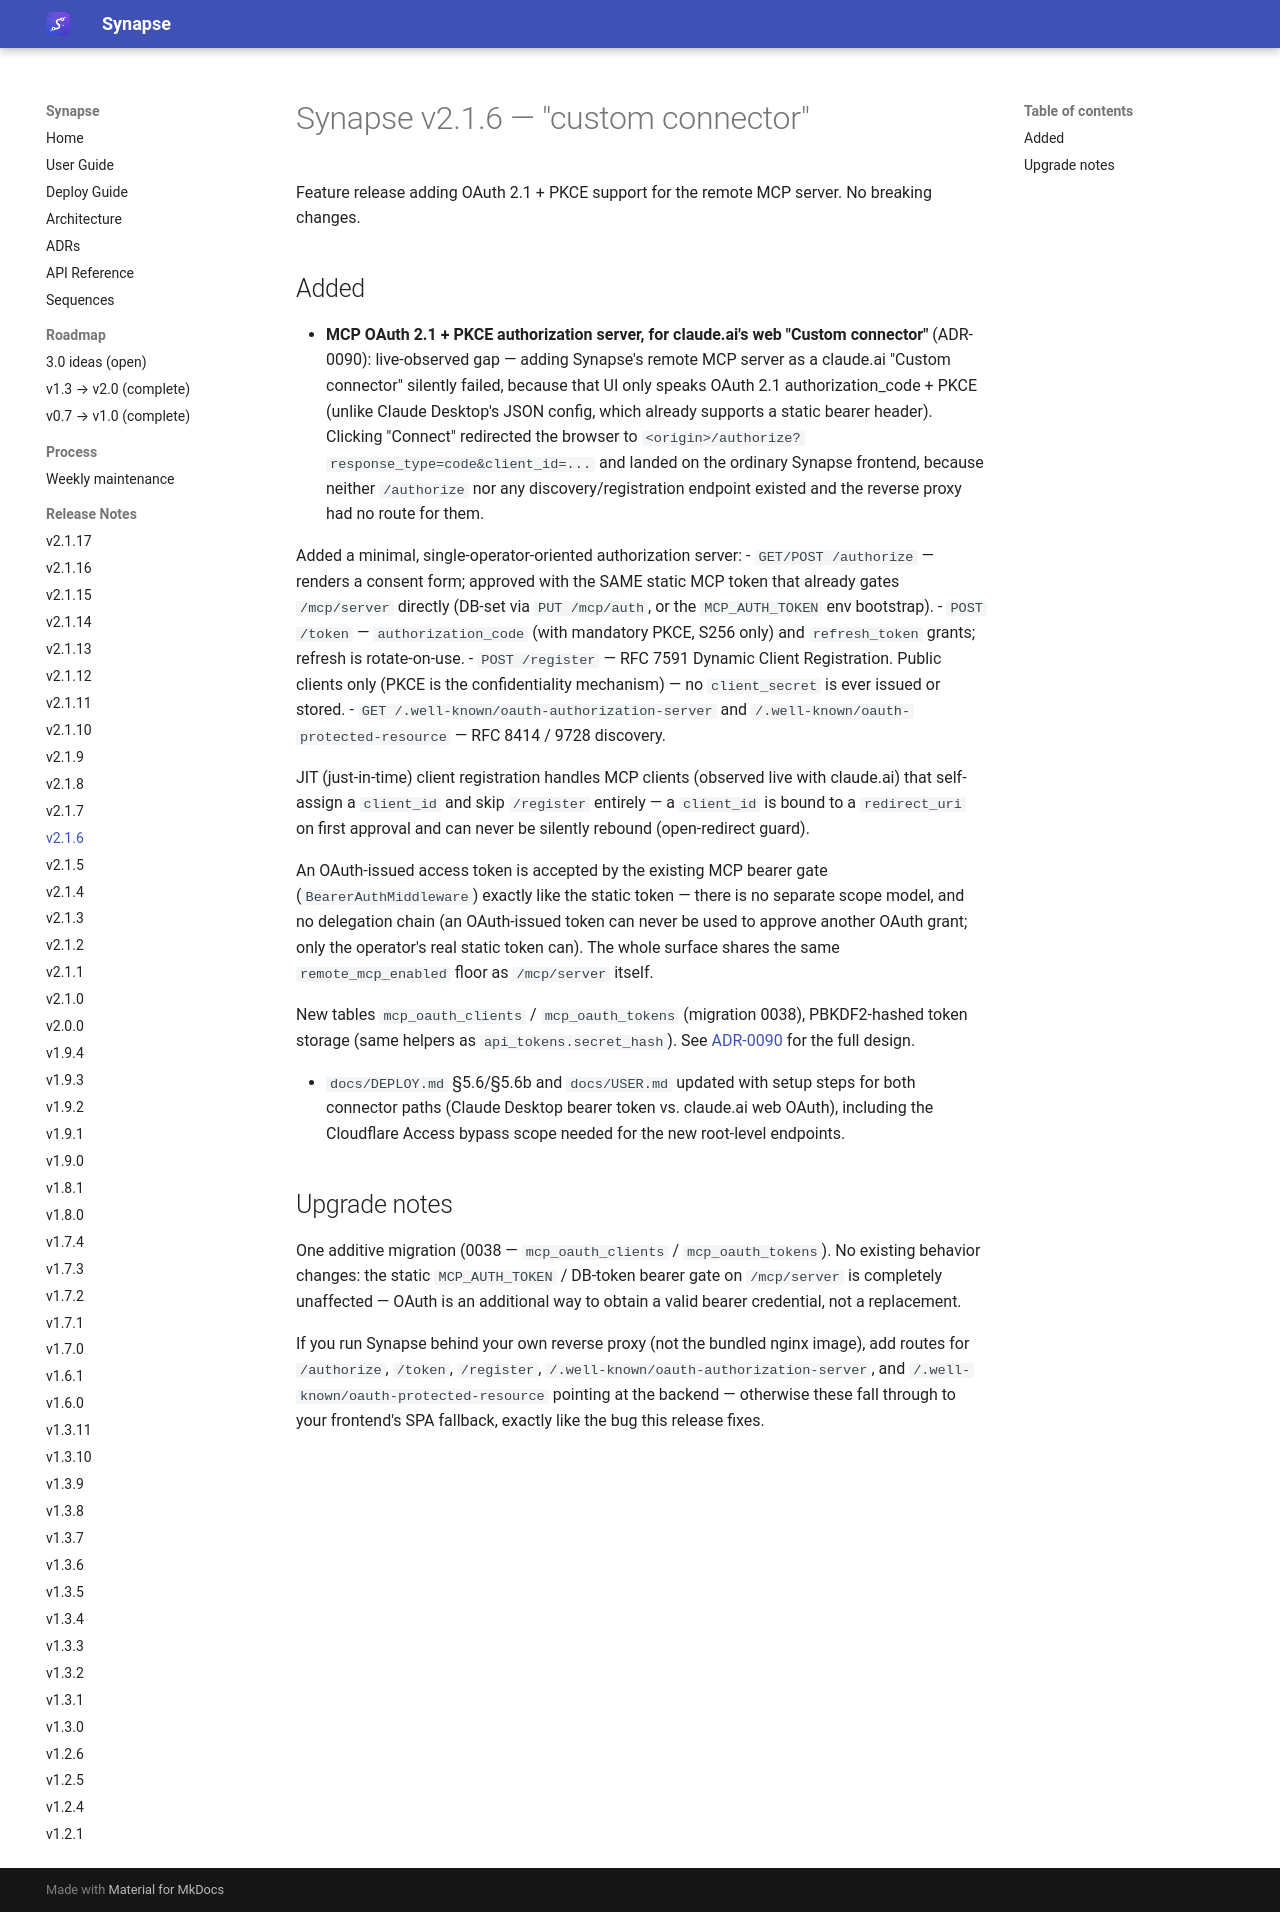

repository: Emanuele-Chiummo/llm-wiki-synapse · page: release-notes/v2.1.6/index.html · generator: mkdocs

# Synapse v2.1.6 — "custom connector"

Feature release adding OAuth 2.1 + PKCE support for the remote MCP server. No breaking
changes.

## Added

- **MCP OAuth 2.1 + PKCE authorization server, for claude.ai's web "Custom connector"**
  (ADR-0090): live-observed gap — adding Synapse's remote MCP server as a claude.ai
  "Custom connector" silently failed, because that UI only speaks OAuth 2.1
  authorization_code + PKCE (unlike Claude Desktop's JSON config, which already supports
  a static bearer header). Clicking "Connect" redirected the browser to
  `<origin>/authorize?response_type=code&client_id=...` and landed on the ordinary
  Synapse frontend, because neither `/authorize` nor any discovery/registration endpoint
  existed and the reverse proxy had no route for them.

  Added a minimal, single-operator-oriented authorization server:
  - `GET/POST /authorize` — renders a consent form; approved with the SAME static MCP
    token that already gates `/mcp/server` directly (DB-set via `PUT /mcp/auth`, or the
    `MCP_AUTH_TOKEN` env bootstrap).
  - `POST /token` — `authorization_code` (with mandatory PKCE, S256 only) and
    `refresh_token` grants; refresh is rotate-on-use.
  - `POST /register` — RFC 7591 Dynamic Client Registration. Public clients only (PKCE is
    the confidentiality mechanism) — no `client_secret` is ever issued or stored.
  - `GET /.well-known/oauth-authorization-server` and
    `/.well-known/oauth-protected-resource` — RFC 8414 / 9728 discovery.

  JIT (just-in-time) client registration handles MCP clients (observed live with
  claude.ai) that self-assign a `client_id` and skip `/register` entirely — a `client_id`
  is bound to a `redirect_uri` on first approval and can never be silently rebound
  (open-redirect guard).

  An OAuth-issued access token is accepted by the existing MCP bearer gate
  (`BearerAuthMiddleware`) exactly like the static token — there is no separate scope
  model, and no delegation chain (an OAuth-issued token can never be used to approve
  another OAuth grant; only the operator's real static token can). The whole surface
  shares the same `remote_mcp_enabled` floor as `/mcp/server` itself.

  New tables `mcp_oauth_clients` / `mcp_oauth_tokens` (migration 0038), PBKDF2-hashed
  token storage (same helpers as `api_tokens.secret_hash`). See
  [ADR-0090](../adr/0090-mcp-oauth-authorization-server.md) for the full design.

- `docs/DEPLOY.md` §5.6/§5.6b and `docs/USER.md` updated with setup steps for both
  connector paths (Claude Desktop bearer token vs. claude.ai web OAuth), including the
  Cloudflare Access bypass scope needed for the new root-level endpoints.

## Upgrade notes

One additive migration (0038 — `mcp_oauth_clients` / `mcp_oauth_tokens`). No existing
behavior changes: the static `MCP_AUTH_TOKEN` / DB-token bearer gate on `/mcp/server` is
completely unaffected — OAuth is an additional way to obtain a valid bearer credential,
not a replacement.

If you run Synapse behind your own reverse proxy (not the bundled nginx image), add
routes for `/authorize`, `/token`, `/register`, `/.well-known/oauth-authorization-server`,
and `/.well-known/oauth-protected-resource` pointing at the backend — otherwise these
fall through to your frontend's SPA fallback, exactly like the bug this release fixes.
